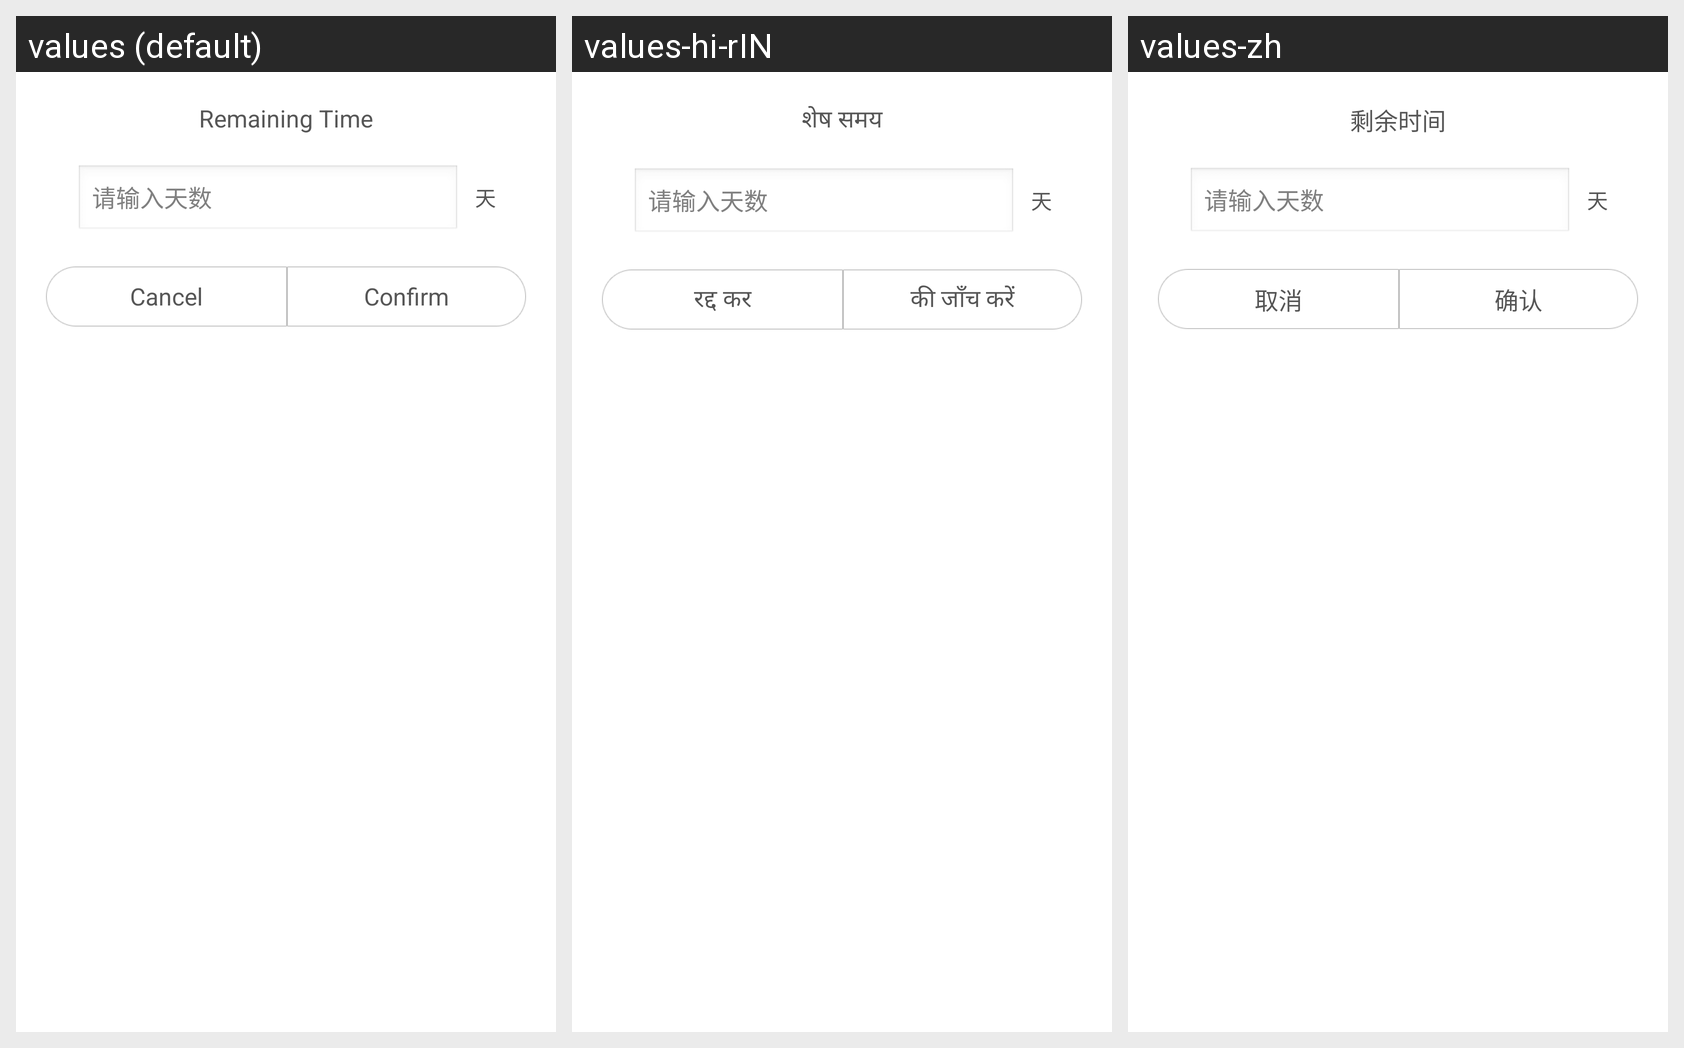

The Android screen above is rendered under several locales of the same app. Produce the string resources it draws, with the default and per-locale values.
Android screen res/layout/plansetting_lowdate_view.xml rendered under 3 locales, left to right: values (default), values-hi-rIN, values-zh. Device: Nexus 5 (rendered at 1080×1920; each locale shown at half size, 540×960, under a caption strip naming it); theme AppTheme.
Strings drawn on this screen, with the default value and each locale's value (text and hints the layout hard-codes, and strings that could not be matched under every locale, appear in the picture but are not listed):

time_left
  values: Remaining Time
  values-hi-rIN: शेष समय
  values-zh: 剩余时间

cancel
  values: Cancel
  values-hi-rIN: रद्द कर
  values-zh: 取消

confirm
  values: Confirm
  values-hi-rIN: की जाँच करें
  values-zh: 确认
